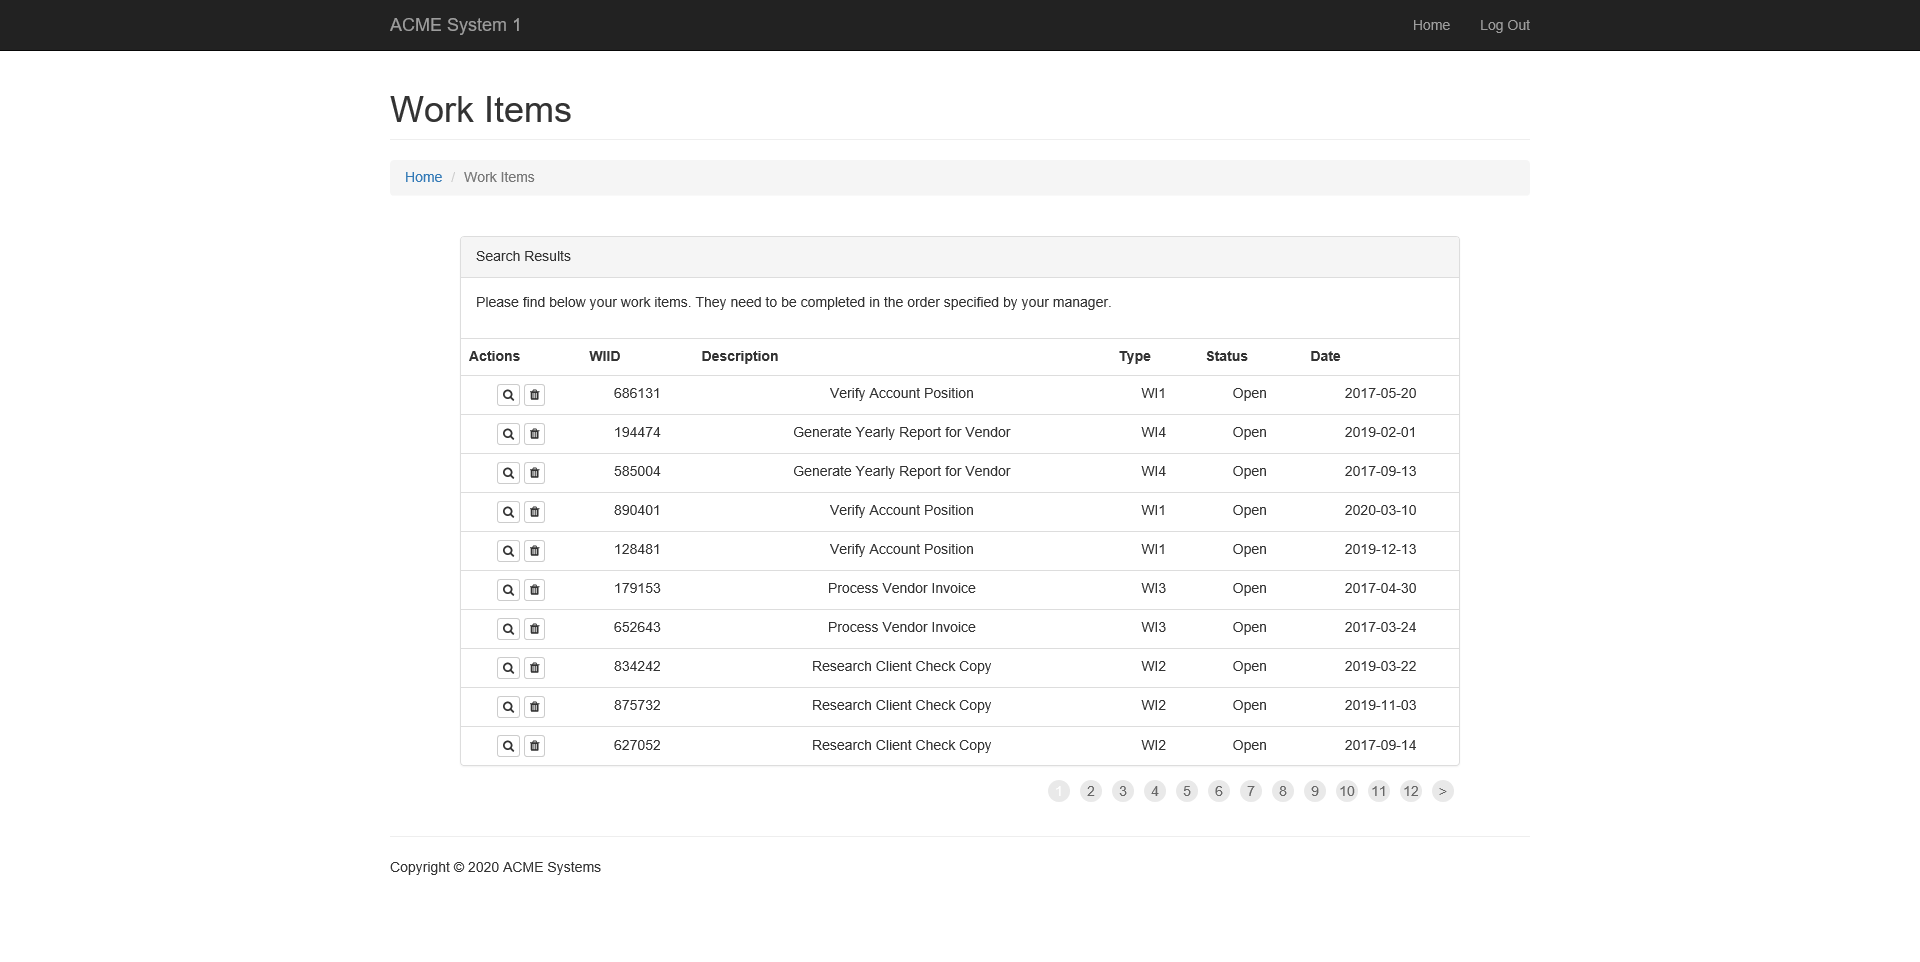
Task: UiPath REFramework Template
Workflow: ExtractData

Step 1: Attach Browser 'ACMESyste Page' in window 'ACME System 1 - Work Items'

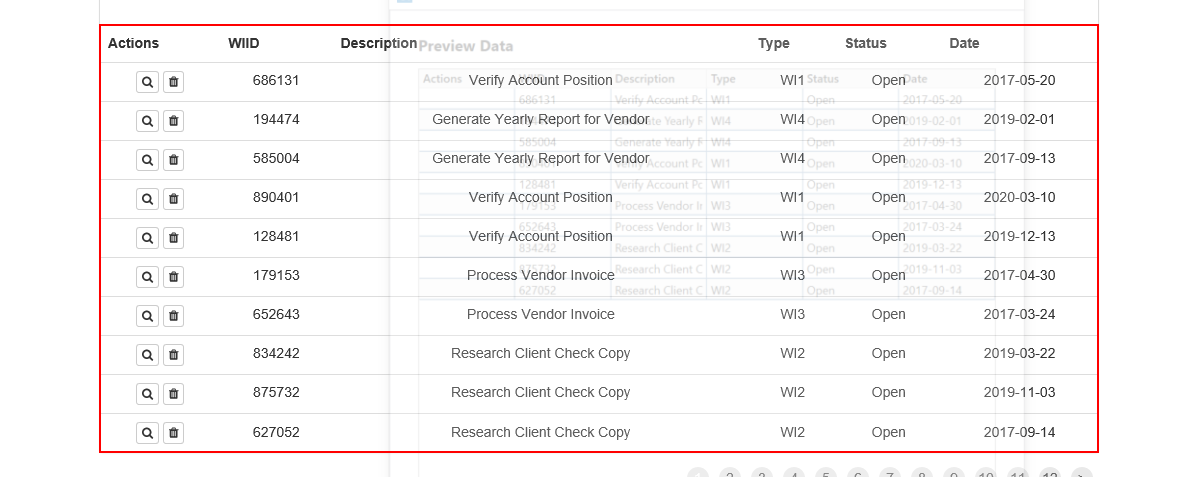
Step 2: get-text from the table